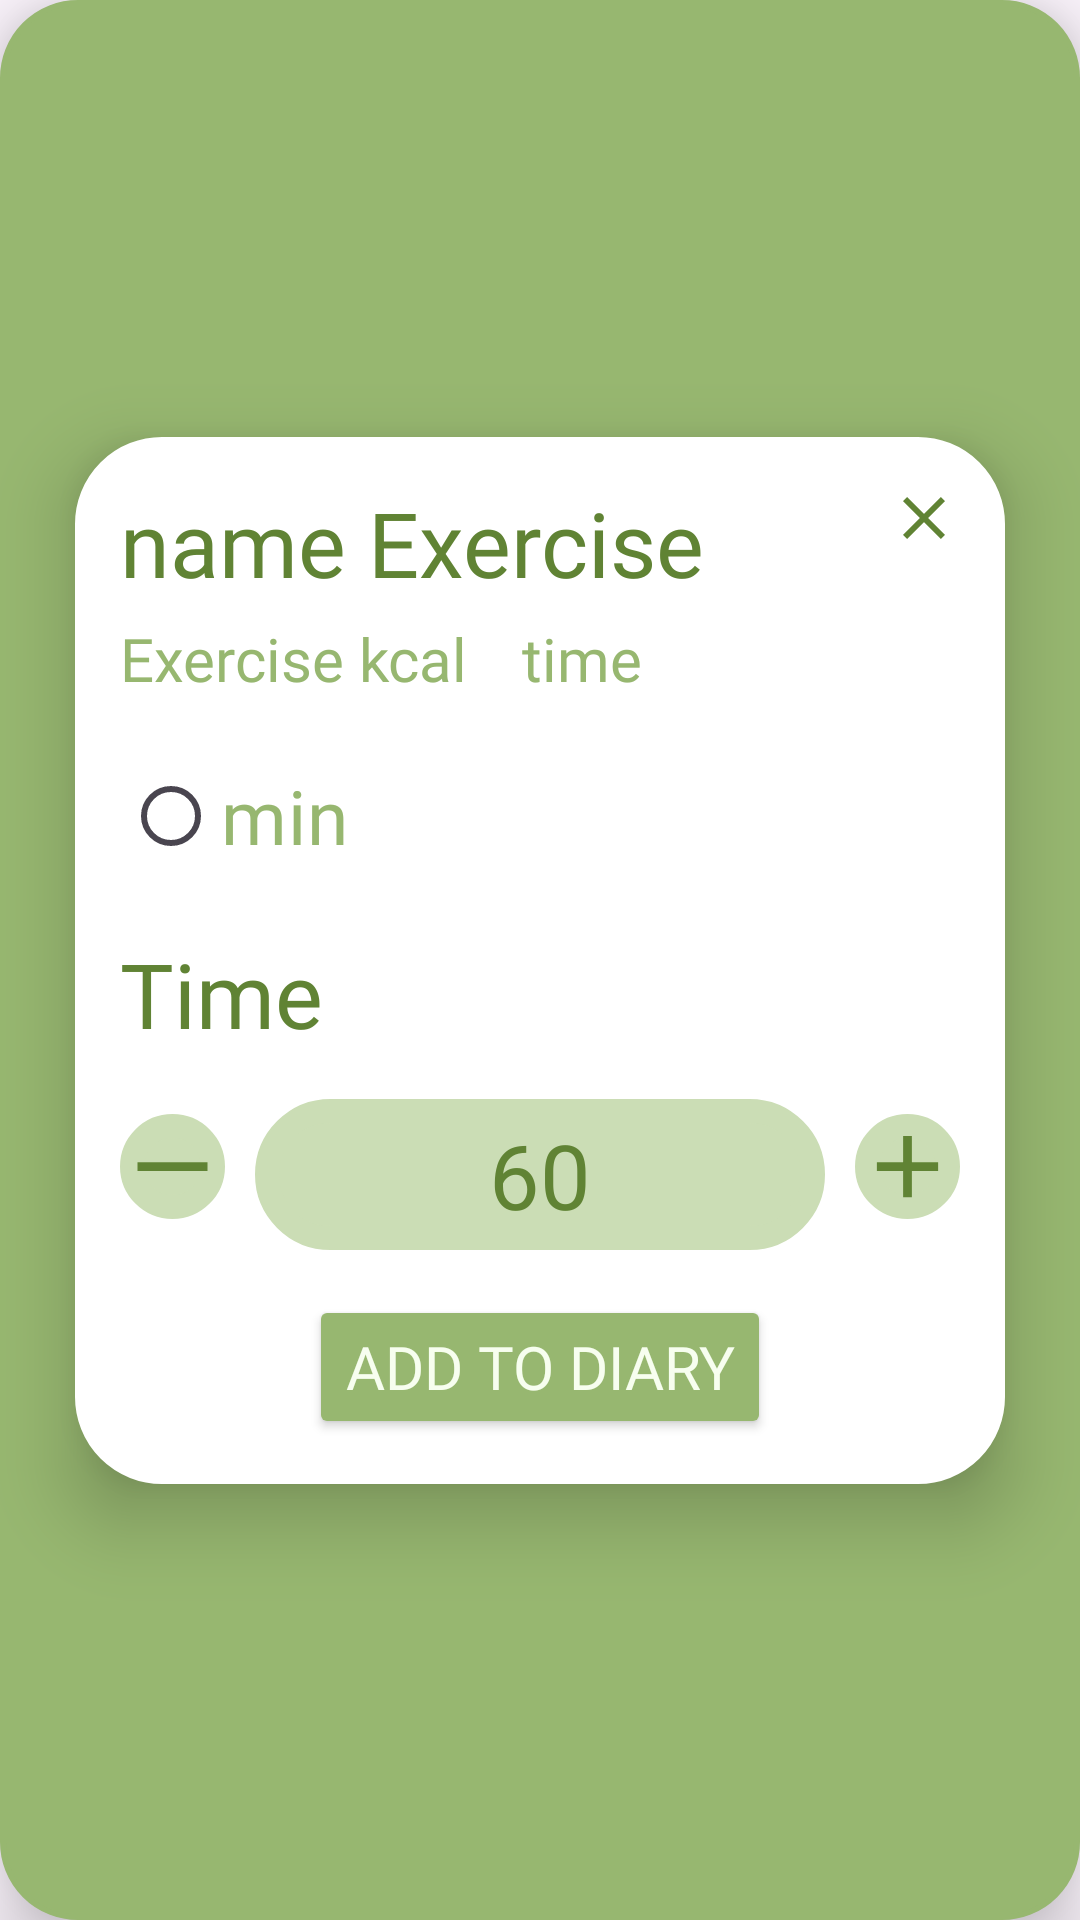

Produce the Android XML layout that renders to this screen, including the resource entries it uses.
<!-- AndroidManifest.xml: application theme Theme.Miniproject -->
<!-- res/layout/dialog_exercise.xml -->
<?xml version="1.0" encoding="utf-8"?>
<androidx.constraintlayout.widget.ConstraintLayout xmlns:android="http://schemas.android.com/apk/res/android"
    xmlns:app="http://schemas.android.com/apk/res-auto"
    xmlns:tools="http://schemas.android.com/tools"
    android:layout_width="match_parent"
    android:layout_height="match_parent"
    android:backgroundTint="@color/lv2"
    android:background="@drawable/border1"
    android:elevation="@dimen/distance_lv1">

    <androidx.constraintlayout.widget.ConstraintLayout
        android:layout_width="match_parent"
        android:layout_height="wrap_content"
        android:layout_marginHorizontal="@dimen/distance_lv3"
        android:background="@drawable/boder"
        android:backgroundTint="@color/white"
        android:elevation="@dimen/distance_lv1"
        app:layout_constraintBottom_toBottomOf="parent"
        app:layout_constraintEnd_toEndOf="parent"
        app:layout_constraintHorizontal_bias="0.491"
        app:layout_constraintStart_toStartOf="parent"
        app:layout_constraintTop_toTopOf="parent">

        <TextView
            android:id="@+id/txt_nameExercise_dialog"
            android:layout_width="wrap_content"
            android:layout_height="wrap_content"
            android:layout_marginHorizontal="@dimen/distance_lv1"
            android:layout_marginVertical="@dimen/distance_lv1"
            android:fontFamily="@font/itim"
            android:text="name Exercise"
            android:textColor="@color/lv1"
            android:textSize="@dimen/title_size"
            app:layout_constraintStart_toStartOf="parent"
            app:layout_constraintTop_toTopOf="parent" />

        <ImageButton
            android:id="@+id/btn_cancel_dialogExercise"
            android:layout_width="wrap_content"
            android:layout_height="wrap_content"
            android:layout_marginHorizontal="@dimen/distance_lv1"
            android:layout_marginVertical="@dimen/distance_lv1"
            android:background="@color/white"
            android:src="@drawable/cancel"
            app:layout_constraintEnd_toEndOf="parent"
            app:layout_constraintTop_toTopOf="parent" />

        <TextView
            android:id="@+id/txt_kcal_exercise_dialog"
            android:layout_width="wrap_content"
            android:layout_height="wrap_content"
            android:layout_marginHorizontal="@dimen/distance_lv1"
            android:layout_marginVertical="@dimen/distance_small1"
            android:fontFamily="@font/itim"
            android:text="Exercise kcal"
            android:textColor="@color/lv2"
            android:textSize="@dimen/text_smail_size2"
            app:layout_constraintStart_toStartOf="parent"
            app:layout_constraintTop_toBottomOf="@+id/txt_nameExercise_dialog" />

        <TextView
            android:id="@+id/txt_time_exercise_dialog"
            android:layout_width="wrap_content"
            android:layout_height="wrap_content"
            android:layout_marginHorizontal="@dimen/distance_lv3"
            android:layout_marginVertical="@dimen/distance_small1"
            android:layout_marginStart="18dp"
            android:fontFamily="@font/itim"
            android:text="time"
            android:textColor="@color/lv2"
            android:textSize="@dimen/text_smail_size2"
            app:layout_constraintStart_toEndOf="@+id/txt_kcal_exercise_dialog"
            app:layout_constraintTop_toBottomOf="@+id/txt_nameExercise_dialog" />


        <RadioButton
            android:id="@+id/radioBtn_min"
            android:layout_width="wrap_content"
            android:layout_height="wrap_content"
            android:layout_marginHorizontal="@dimen/distance_lv1"
            android:layout_marginVertical="@dimen/distance_lv1"
            android:layout_marginStart="16dp"
            android:fontFamily="@font/itim"
            android:text="min"
            android:textAlignment="center"
            android:textColor="@color/lv2"
            android:textSize="@dimen/text_smail_size3"
            app:layout_constraintStart_toStartOf="parent"
            app:layout_constraintTop_toBottomOf="@+id/txt_kcal_exercise_dialog" />

        <TextView
            android:id="@+id/textView64"
            android:layout_width="wrap_content"
            android:layout_height="wrap_content"
            android:layout_marginHorizontal="@dimen/distance_lv1"
            android:layout_marginVertical="@dimen/distance_lv1"
            android:fontFamily="@font/itim"
            android:text="Time"
            android:textColor="@color/lv1"
            android:textSize="@dimen/title_size"
            app:layout_constraintStart_toStartOf="parent"
            app:layout_constraintTop_toBottomOf="@+id/radioBtn_min" />

        <Button
            android:id="@+id/btn_add_exercise_dialog"
            android:layout_width="wrap_content"
            android:layout_height="wrap_content"
            android:layout_marginVertical="@dimen/distance_lv1"
            android:backgroundTint="@color/lv2"
            android:fontFamily="@font/itim"
            android:text="Add to Diary"
            android:textSize="@dimen/text_smail_size2"
            android:textColor="@color/lv5"
            app:layout_constraintBottom_toBottomOf="parent"
            app:layout_constraintEnd_toEndOf="parent"
            app:layout_constraintStart_toStartOf="parent"
            app:layout_constraintTop_toBottomOf="@+id/txt_time_dialog" />

        <EditText
            android:id="@+id/txt_time_dialog"
            android:layout_width="match_parent"
            android:layout_height="wrap_content"
            android:layout_marginVertical="@dimen/distance_lv1"
            android:background="@drawable/boder"
            android:backgroundTint="@color/lv4"
            android:fontFamily="@font/itim"
            android:layout_marginHorizontal="@dimen/distance_lv10"
            android:paddingVertical="@dimen/distance_small1"
            android:text="60"
            android:inputType="number"
            android:textAlignment="center"
            android:textColor="@color/lv1"
            android:textSize="@dimen/title_size"
            app:layout_constraintEnd_toStartOf="@+id/btn_add_time_dialog"
            app:layout_constraintStart_toEndOf="@+id/btn_minus_time_dialog"
            app:layout_constraintTop_toBottomOf="@+id/textView64" />

        <ImageButton
            android:id="@+id/btn_minus_time_dialog"
            android:layout_width="wrap_content"
            android:layout_height="wrap_content"
            android:layout_marginVertical="@dimen/distance_lv2"
            android:layout_marginHorizontal="@dimen/distance_lv1"
            android:background="@drawable/boder"
            android:backgroundTint="@color/lv4"
            android:src="@drawable/minus"
            app:layout_constraintStart_toStartOf="parent"
            app:layout_constraintTop_toBottomOf="@+id/textView64" />

        <ImageButton
            android:id="@+id/btn_add_time_dialog"
            android:layout_width="wrap_content"
            android:layout_height="wrap_content"
            android:layout_marginVertical="@dimen/distance_lv2"
            android:layout_marginHorizontal="@dimen/distance_lv1"
            android:layout_marginTop="20dp"
            android:background="@drawable/boder"
            android:backgroundTint="@color/lv4"
            android:src="@drawable/add"
            app:layout_constraintEnd_toEndOf="parent"
            app:layout_constraintTop_toBottomOf="@+id/textView64" />

    </androidx.constraintlayout.widget.ConstraintLayout>

</androidx.constraintlayout.widget.ConstraintLayout>
<!-- resources referenced by this layout -->
<resources>
  <color name="lv1">#608334</color>
  <color name="lv2">#97B770</color>
  <color name="lv4">#CBDDB5</color>
  <color name="lv5">#F7FEEf</color>
  <color name="white">#ffffff</color>
  <dimen name="distance_lv1">15dp</dimen>
  <dimen name="distance_lv10">60dp</dimen>
  <dimen name="distance_lv2">20dp</dimen>
  <dimen name="distance_lv3">25dp</dimen>
  <dimen name="distance_small1">5dp</dimen>
  <dimen name="text_smail_size2">20dp</dimen>
  <dimen name="text_smail_size3">25dp</dimen>
  <dimen name="title_size">30dp</dimen>
  <!-- drawable add (drawable) -->
  <vector android:height="35dp" android:tint="@color/lv1"
      android:viewportHeight="24" android:viewportWidth="24"
      android:width="35dp" xmlns:android="http://schemas.android.com/apk/res/android">
      <path android:fillColor="@android:color/white" android:pathData="M19,13h-6v6h-2v-6H5v-2h6V5h2v6h6v2z"/>
  </vector>
  <!-- drawable boder (drawable) -->
  <?xml version="1.0" encoding="utf-8"?>
  <shape xmlns:android="http://schemas.android.com/apk/res/android">
      <solid android:color="@color/yl1" />
      <corners android:radius="25dp"/>
      <stroke
          android:color="@color/lv1"
      android:width="8dp" /> 
  </shape>
  <!-- drawable border1 (drawable) -->
  <?xml version="1.0" encoding="utf-8"?>
  <shape xmlns:android="http://schemas.android.com/apk/res/android">
      <solid android:color="@color/white" />
      <corners android:radius="25dp"/>
      <stroke
          android:color="@color/lv1"
          android:width="2dp" /> 
  </shape>
  <!-- drawable cancel (drawable) -->
  <vector android:height="24dp" android:tint="@color/lv1"
      android:viewportHeight="24" android:viewportWidth="24"
      android:width="24dp" xmlns:android="http://schemas.android.com/apk/res/android">
      <path android:fillColor="@android:color/white" android:pathData="M19,6.41L17.59,5 12,10.59 6.41,5 5,6.41 10.59,12 5,17.59 6.41,19 12,13.41 17.59,19 19,17.59 13.41,12z"/>
  </vector>
  <!-- drawable minus (drawable) -->
  <vector android:height="35dp" android:tint="@color/lv1"
      android:viewportHeight="24" android:viewportWidth="24"
      android:width="35dp" xmlns:android="http://schemas.android.com/apk/res/android">
      <path android:fillColor="@android:color/white"
          android:fillType="evenOdd" android:pathData="M4,11h16v2h-16z"/>
  </vector>
  <style name="Theme.Miniproject" parent="Base.Theme.Miniproject" />
  <color name="yl1">#EFDD3C</color>
  <style name="Base.Theme.Miniproject" parent="Theme.Material3.DayNight.NoActionBar">
          
          
      </style>
</resources>
